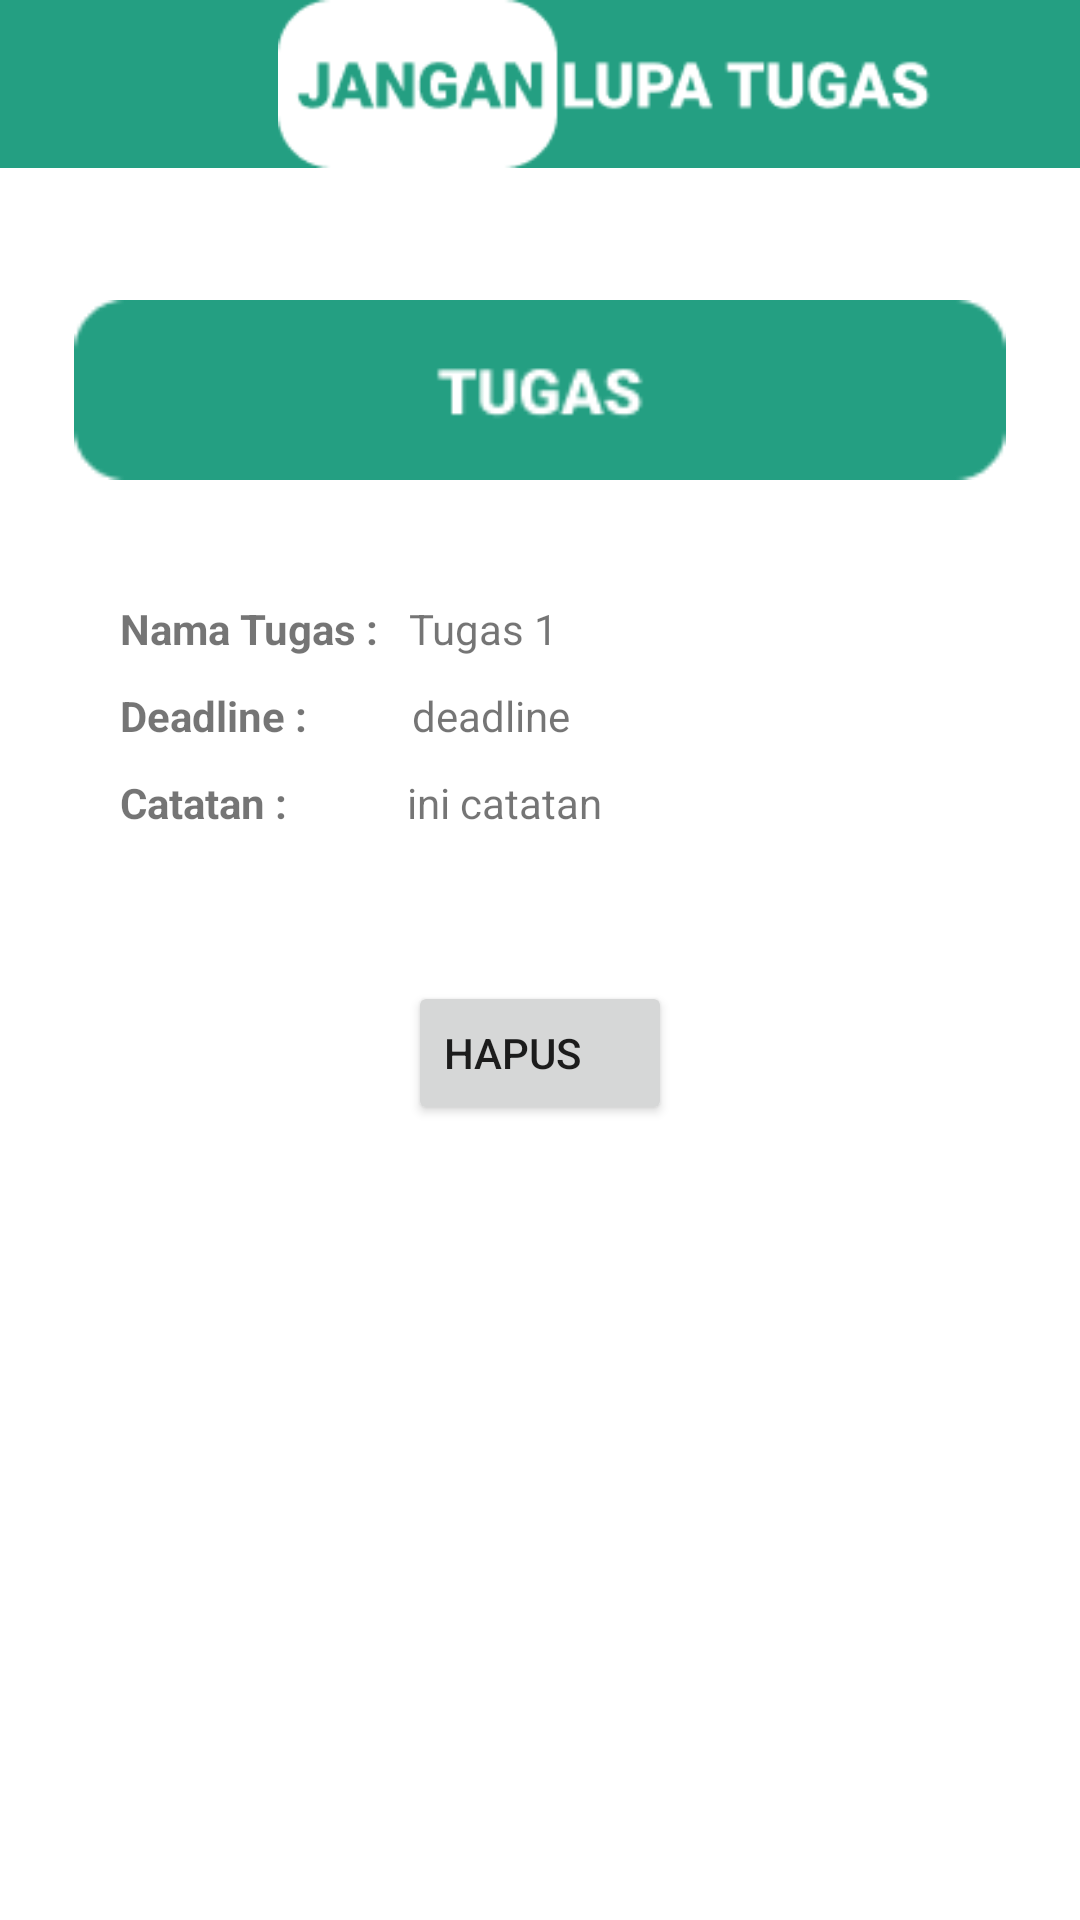

Write the Android layout XML for this screen, with the resource values it uses.
<!-- AndroidManifest.xml: application theme Theme.JanganLupaTugas -->
<!-- res/layout/activity_detail.xml -->
<?xml version="1.0" encoding="utf-8"?>
<FrameLayout xmlns:android="http://schemas.android.com/apk/res/android"
    xmlns:app="http://schemas.android.com/apk/res-auto"
    xmlns:tools="http://schemas.android.com/tools"
    android:layout_width="match_parent"
    android:layout_height="match_parent"
    tools:context=".activity.DetailActivity">
    <LinearLayout
        android:id="@+id/LayoutToolBar"
        android:layout_width="match_parent"
        android:layout_height="?actionBarSize"
        android:background="#249F82"
        android:gravity="center_vertical"
        android:orientation="horizontal"
        android:paddingStart="15dp"
        android:paddingEnd="15dp"
        app:layout_constraintTop_toTopOf="parent"
        >

        <ImageView
            android:id="@+id/imageBack"
            android:layout_width="30dp"
            android:layout_height="30dp"
            android:contentDescription="@string/app_name"
            android:src="@drawable/ic_arrow_back"
            app:tint="@color/white"
            />

        <ImageView
            android:id="@+id/logoTitle"
            android:layout_width="match_parent"
            android:layout_height="wrap_content"
            android:layout_marginStart="15dp"
            android:src="@drawable/logo"/>

    </LinearLayout>
    <androidx.constraintlayout.widget.ConstraintLayout
        android:layout_width="match_parent"
        android:layout_height="wrap_content"
        android:layout_marginTop="60dp"
        >

        <ImageView
            android:id="@+id/logo"
            android:layout_width="match_parent"
            android:layout_height="60dp"
            android:layout_marginTop="40dp"
            android:src="@drawable/tugas"
            app:layout_constraintTop_toTopOf="parent" />

        <TextView
            android:layout_width="wrap_content"
            android:layout_height="wrap_content"
            app:layout_constraintTop_toBottomOf="@id/logo"
            app:layout_constraintStart_toStartOf="parent"
            android:layout_marginTop="40dp"
            android:layout_marginLeft="40dp"
            android:text="Nama Tugas :"
            android:textStyle="bold"
            android:id="@+id/nama_tugas"
            />
        <TextView
            android:layout_width="wrap_content"
            android:layout_height="wrap_content"
            android:layout_marginTop="10dp"
            android:layout_marginLeft="40dp"
            app:layout_constraintStart_toStartOf="parent"
            app:layout_constraintTop_toBottomOf="@id/nama_tugas"
            android:text="Deadline :"
            android:textStyle="bold"
            android:id="@+id/dealine_tugas"/>
        <TextView
            android:layout_width="wrap_content"
            android:layout_height="wrap_content"
            android:layout_marginTop="10dp"
            android:layout_marginLeft="40dp"
            app:layout_constraintStart_toStartOf="parent"
            app:layout_constraintTop_toBottomOf="@id/dealine_tugas"
            android:text="Catatan :"
            android:textStyle="bold"
            android:id="@+id/catatan"
            />
        <TextView
            android:layout_width="wrap_content"
            android:layout_height="wrap_content"
            app:layout_constraintStart_toEndOf="@id/nama_tugas"
            app:layout_constraintTop_toBottomOf="@id/logo"
            android:layout_marginLeft="10dp"
            android:layout_marginTop="40dp"
            android:text="Tugas 1"
            android:id="@+id/myTextTugas"
            />
        <TextView
            android:layout_width="wrap_content"
            android:layout_height="wrap_content"
            app:layout_constraintStart_toEndOf="@id/dealine_tugas"
            app:layout_constraintTop_toBottomOf="@id/myTextTugas"
            android:layout_marginTop="10dp"
            android:layout_marginLeft="35dp"
            android:text="deadline"
            android:id="@+id/myTextDeadline"/>
        <TextView
            android:layout_width="wrap_content"
            android:layout_height="wrap_content"
            app:layout_constraintStart_toEndOf="@id/catatan"
            app:layout_constraintTop_toBottomOf="@id/myTextDeadline"
            android:layout_marginTop="10dp"
            android:layout_marginLeft="40dp"
            android:text="ini catatan"
            android:id="@+id/myTextCatatan"/>

        <Button
            android:layout_width="wrap_content"
            android:layout_height="wrap_content"
            android:gravity="center_vertical"
            app:layout_constraintTop_toBottomOf="@id/myTextCatatan"
            app:layout_constraintStart_toStartOf="parent"
            app:layout_constraintEnd_toEndOf="parent"
            android:text="HAPUS"
            android:layout_marginTop="50dp"
            android:id="@+id/HapusButton"
            />

    </androidx.constraintlayout.widget.ConstraintLayout>


</FrameLayout>
<!-- resources referenced by this layout -->
<resources>
  <color name="white">#FFFFFFFF</color>
  <!-- drawable logo: png bitmap (drawable, 3533 bytes) -->
  <!-- drawable tugas: png bitmap (drawable, 1685 bytes) -->
  <string name="app_name">JanganLupaTugas</string>
  <style name="Theme.JanganLupaTugas" parent="Theme.MaterialComponents.Light.NoActionBar">
          
          <item name="colorPrimary">@color/purple_500</item>
          <item name="colorPrimaryVariant">@color/purple_700</item>
          <item name="colorOnPrimary">@color/white</item>
          
          <item name="colorSecondary">@color/teal_200</item>
          <item name="colorSecondaryVariant">@color/teal_700</item>
          <item name="colorOnSecondary">@color/black</item>
          
          <item name="android:statusBarColor" tools:targetApi="l">?attr/colorPrimaryVariant</item>
          
      </style>
  <color name="purple_500">#FF6200EE</color>
  <color name="purple_700">#FF3700B3</color>
  <color name="teal_200">#FF03DAC5</color>
  <color name="teal_700">#FF018786</color>
  <color name="black">#FF000000</color>
</resources>
